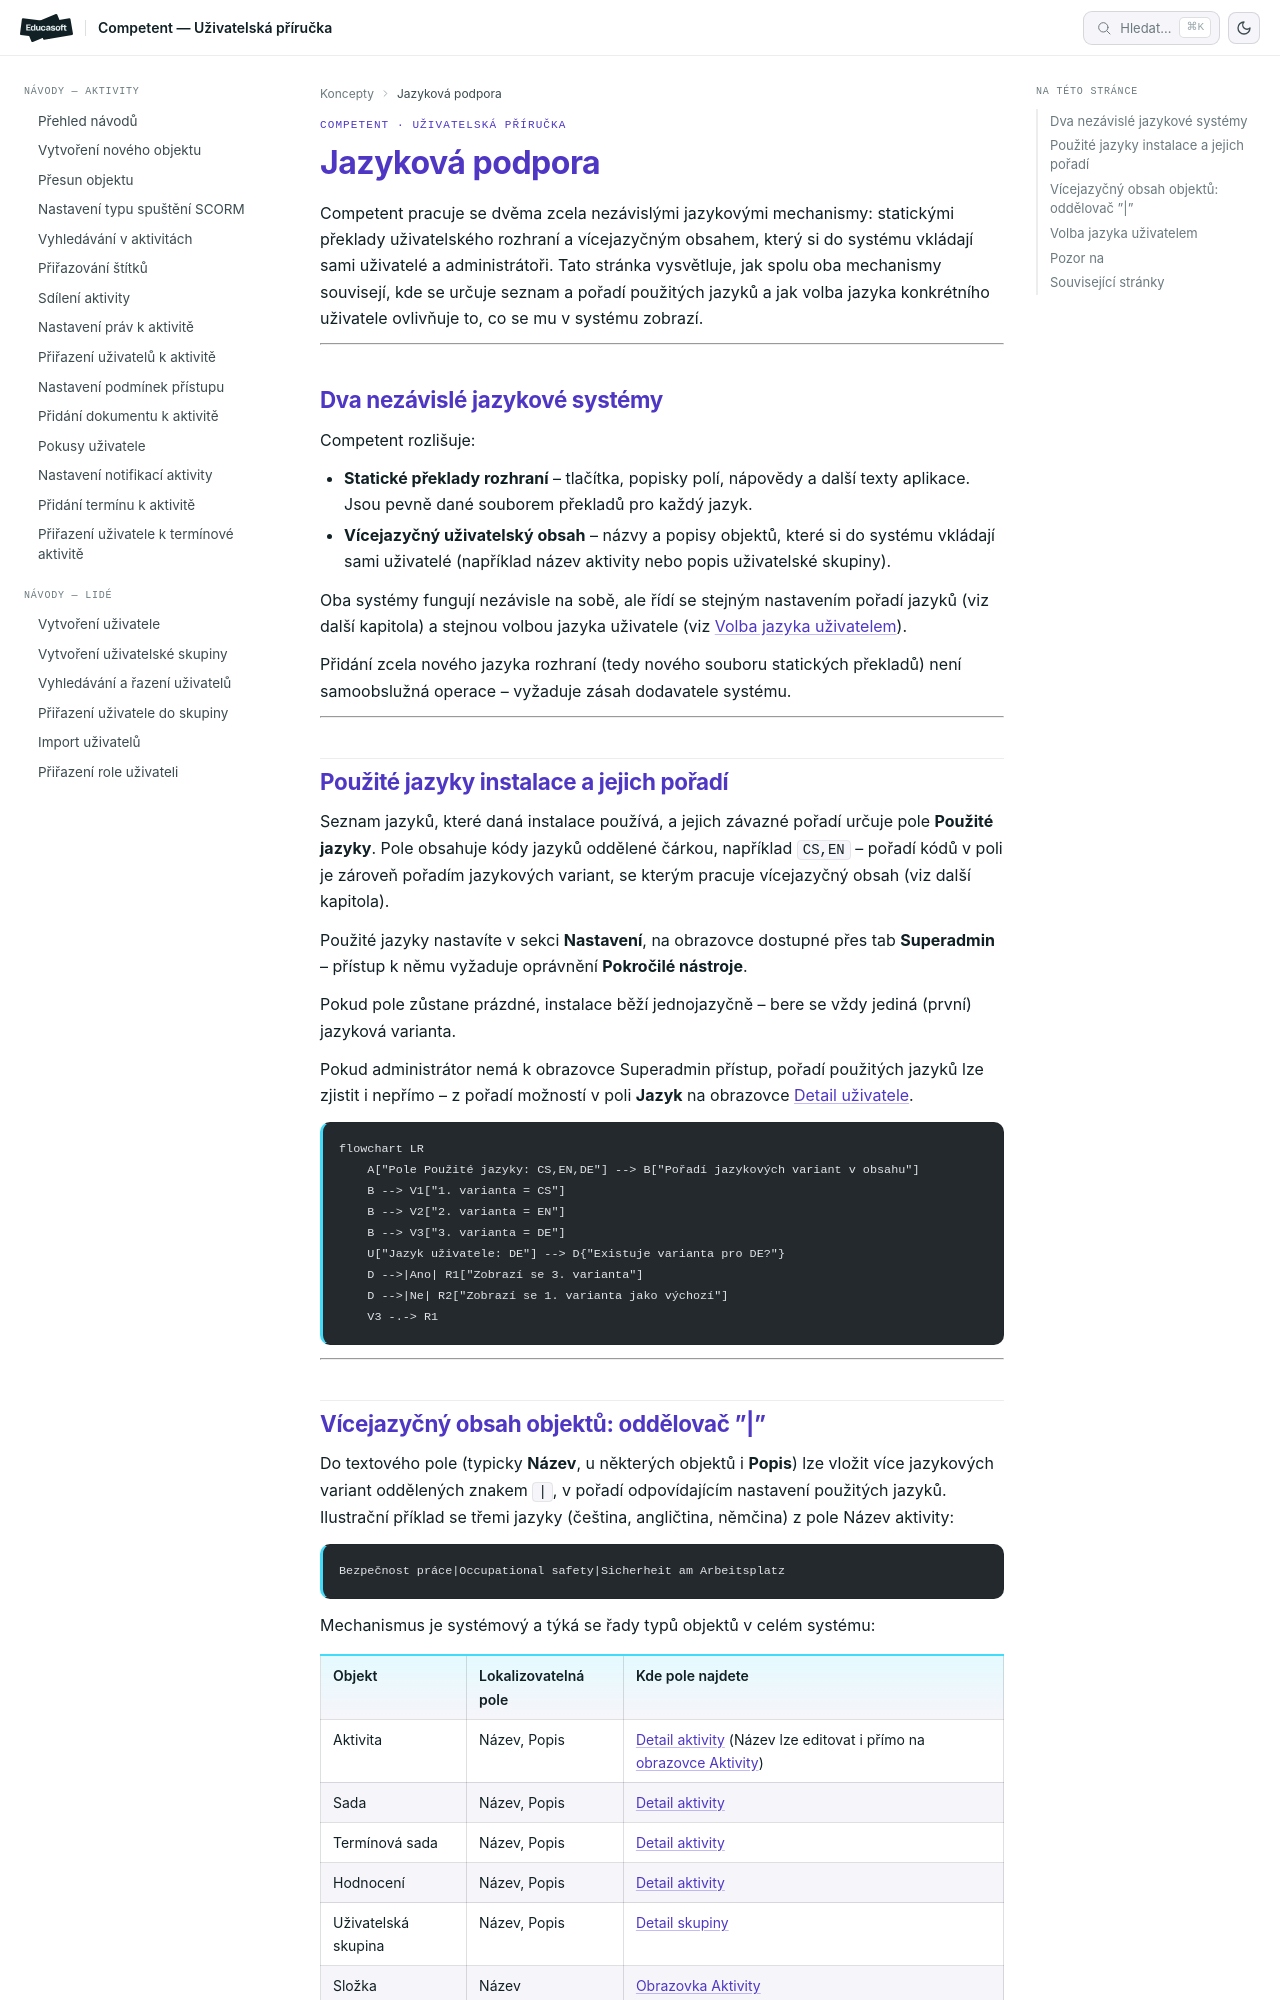

repository: EducasoftSolutions/competent-documentation · page: pro-administratory/concepts/jazykova-podpora/index.html · generator: mkdocs

# Jazyková podpora: model a principy

Competent pracuje se dvěma zcela nezávislými jazykovými mechanismy: statickými
překlady uživatelského rozhraní a vícejazyčným obsahem, který si do systému
vkládají sami uživatelé a administrátoři. Tato stránka vysvětluje, jak spolu
oba mechanismy souvisejí, kde se určuje seznam a pořadí použitých jazyků a jak
volba jazyka konkrétního uživatele ovlivňuje to, co se mu v systému zobrazí.

---

## Dva nezávislé jazykové systémy

Competent rozlišuje:

- **Statické překlady rozhraní** – tlačítka, popisky polí, nápovědy a další
  texty aplikace. Jsou pevně dané souborem překladů pro každý jazyk.
- **Vícejazyčný uživatelský obsah** – názvy a popisy objektů, které si do
  systému vkládají sami uživatelé (například název aktivity nebo popis
  uživatelské skupiny).

Oba systémy fungují nezávisle na sobě, ale řídí se stejným nastavením pořadí
jazyků (viz další kapitola) a stejnou volbou jazyka uživatele (viz [Volba
jazyka uživatelem](#volba-jazyka-uzivatelem)).

Přidání zcela nového jazyka rozhraní (tedy nového souboru statických
překladů) není samoobslužná operace – vyžaduje zásah dodavatele systému.

---

## Použité jazyky instalace a jejich pořadí

Seznam jazyků, které daná instalace používá, a jejich závazné pořadí určuje
pole **Použité jazyky**. Pole obsahuje kódy jazyků oddělené čárkou, například
`CS,EN` – pořadí kódů v poli je zároveň pořadím jazykových variant, se kterým
pracuje vícejazyčný obsah (viz další kapitola).

Použité jazyky nastavíte v sekci **Nastavení**, na obrazovce dostupné přes tab
**Superadmin** – přístup k němu vyžaduje oprávnění **Pokročilé nástroje**.

Pokud pole zůstane prázdné, instalace běží jednojazyčně – bere se vždy jediná
(první) jazyková varianta.

Pokud administrátor nemá k obrazovce Superadmin přístup, pořadí použitých
jazyků lze zjistit i nepřímo – z pořadí možností v poli **Jazyk** na obrazovce
[Detail uživatele](../reference/detail-uzivatele.md).

```mermaid
flowchart LR
    A["Pole Použité jazyky: CS,EN,DE"] --> B["Pořadí jazykových variant v obsahu"]
    B --> V1["1. varianta = CS"]
    B --> V2["2. varianta = EN"]
    B --> V3["3. varianta = DE"]
    U["Jazyk uživatele: DE"] --> D{"Existuje varianta pro DE?"}
    D -->|Ano| R1["Zobrazí se 3. varianta"]
    D -->|Ne| R2["Zobrazí se 1. varianta jako výchozí"]
    V3 -.-> R1
```

---
